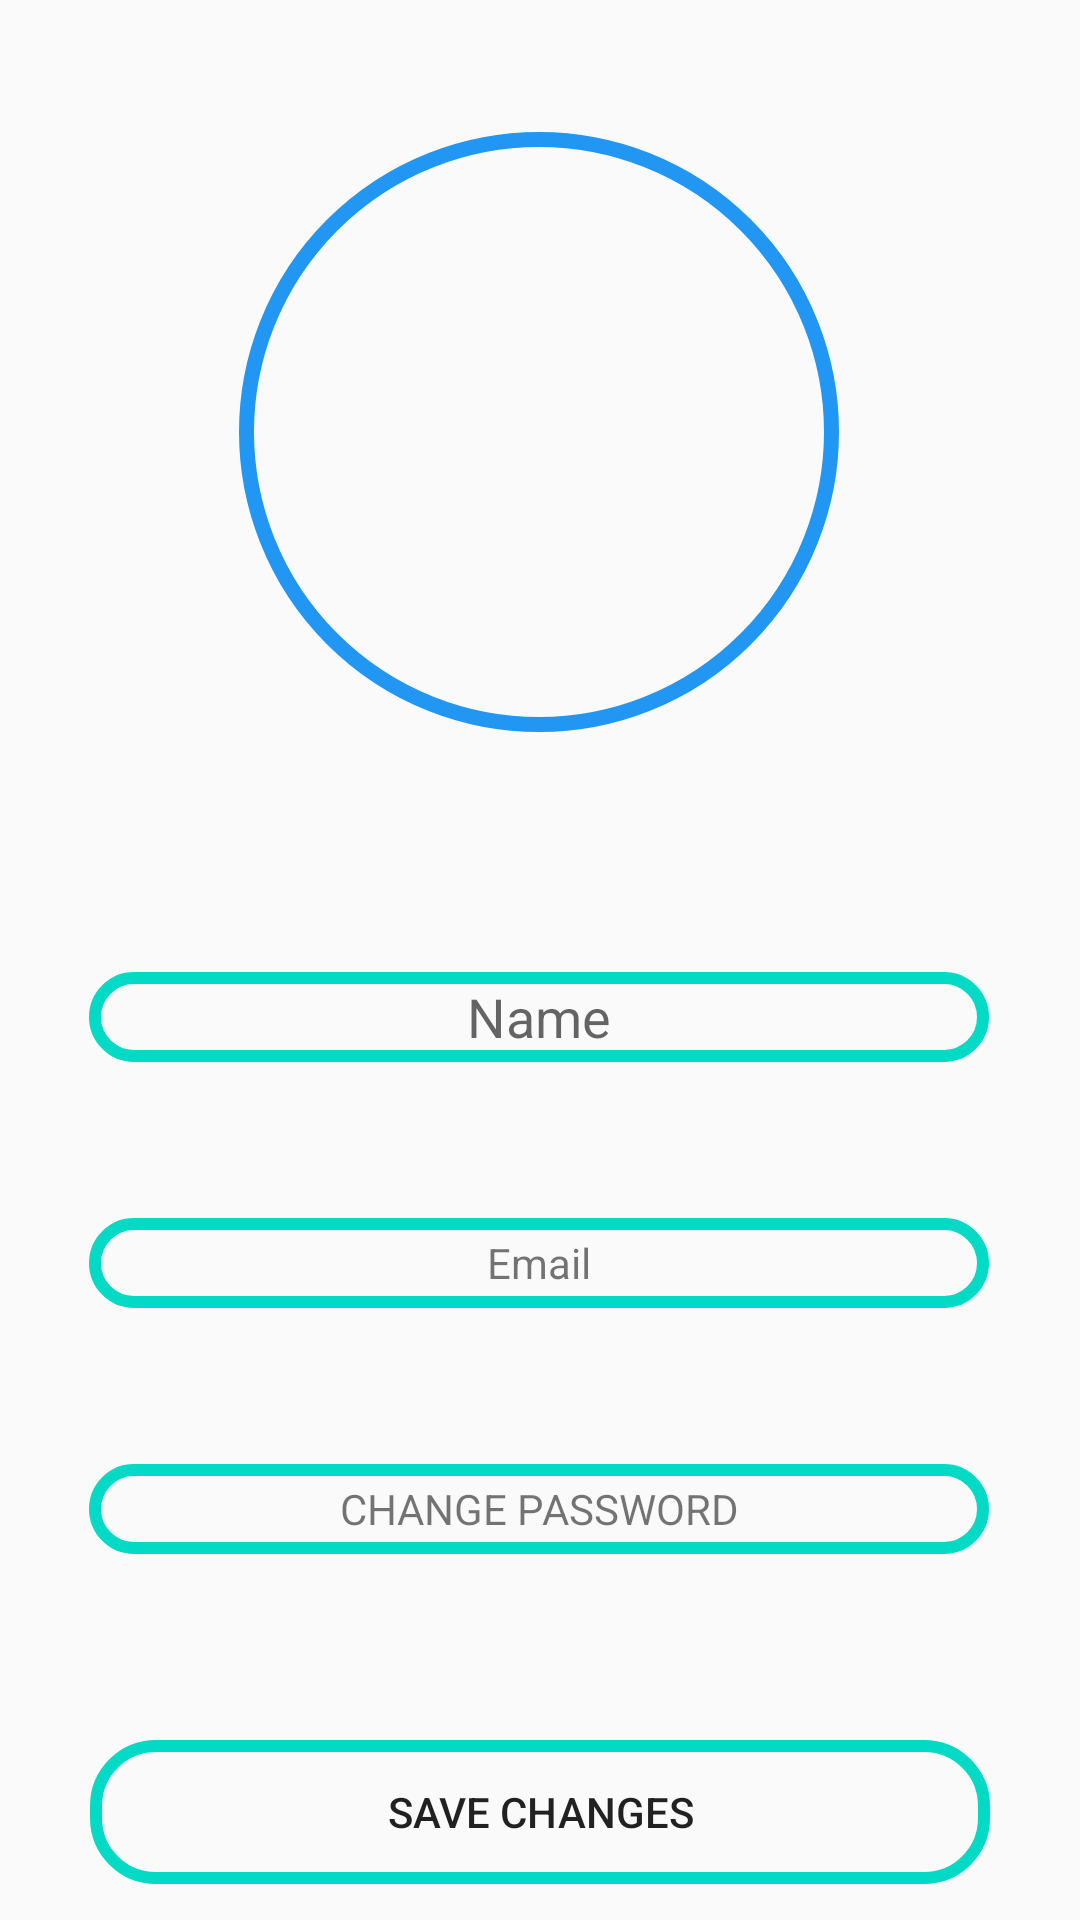

Android layout source for this screen:
<!-- AndroidManifest.xml: application theme AppTheme -->
<!-- res/layout/profile_fragment.xml -->
<?xml version="1.0" encoding="utf-8"?>
<ScrollView
    xmlns:android="http://schemas.android.com/apk/res/android"
    xmlns:app="http://schemas.android.com/apk/res-auto"
    xmlns:tools="http://schemas.android.com/tools"
    android:layout_width="match_parent"
    android:layout_height="match_parent"
    android:fillViewport="true">

<androidx.constraintlayout.widget.ConstraintLayout
    android:layout_width="match_parent"
    android:layout_height="match_parent">

        <TextView
            android:id="@+id/textPassword"
            android:layout_width="300dp"
            android:layout_height="30dp"
            android:layout_marginTop="52dp"
            android:background="@drawable/button_background2"
            android:ems="10"
            android:gravity="center"
            android:inputType="textPersonName"
            android:text="CHANGE PASSWORD"
            app:layout_constraintEnd_toEndOf="@+id/textEmail"
            app:layout_constraintHorizontal_bias="1.0"
            app:layout_constraintStart_toStartOf="@+id/textEmail"
            app:layout_constraintTop_toBottomOf="@+id/textEmail" />

    <EditText
        android:id="@+id/textName"
        android:layout_width="300dp"
        android:layout_height="30dp"
        android:layout_marginTop="80dp"
        android:background="@drawable/button_background2"
        android:ems="10"
        android:gravity="center"
        android:hint="Name"
        android:inputType="textPersonName"
        app:layout_constraintEnd_toEndOf="parent"
        app:layout_constraintHorizontal_bias="0.495"
        app:layout_constraintStart_toStartOf="parent"
        app:layout_constraintTop_toBottomOf="@+id/profile_image" />

    <TextView
            android:id="@+id/textEmail"
            android:layout_width="300dp"
            android:layout_height="30dp"
            android:layout_marginTop="52dp"
            android:background="@drawable/button_background2"
            android:ems="10"
            android:gravity="center"
            android:inputType="textPersonName"
            android:text="Email"
            app:layout_constraintEnd_toEndOf="@+id/textName"
            app:layout_constraintHorizontal_bias="0.173"
            app:layout_constraintStart_toStartOf="@+id/textName"
            app:layout_constraintTop_toBottomOf="@+id/textName" />

        <ImageView
            android:id="@+id/profile_image"
            android:layout_width="200dp"
            android:layout_height="200dp"
            android:layout_marginTop="44dp"
            android:padding="22dp"
            app:layout_constraintEnd_toEndOf="parent"
            app:layout_constraintHorizontal_bias="0.497"
            app:layout_constraintStart_toStartOf="parent"
            app:layout_constraintTop_toTopOf="parent"
            app:srcCompat="@drawable/profile_image_icon"
           android:background="@drawable/circular_background" />

    <Button
        android:id="@+id/saveChanges"
        android:layout_width="wrap_content"
        android:layout_height="wrap_content"
        android:layout_marginTop="50dp"
        android:background="@drawable/button_background2"
        android:elevation="5dp"
        android:text="SAVE CHANGES"
        app:layout_constraintBottom_toBottomOf="parent"
        app:layout_constraintEnd_toEndOf="parent"
        app:layout_constraintHorizontal_bias="0.498"
        app:layout_constraintStart_toStartOf="parent"
        app:layout_constraintTop_toBottomOf="@+id/textPassword"
        app:layout_constraintVertical_bias="0.503" />

        <ProgressBar
            android:id="@+id/progressBar"
            style="?android:attr/progressBarStyle"
            android:layout_width="wrap_content"
            android:layout_height="wrap_content"
            android:visibility="gone"
            app:layout_constraintBottom_toTopOf="@+id/textName"
            app:layout_constraintEnd_toEndOf="parent"
            app:layout_constraintStart_toStartOf="parent" />

</androidx.constraintlayout.widget.ConstraintLayout>
</ScrollView>
<!-- resources referenced by this layout -->
<resources>
  <!-- drawable button_background2 (drawable) -->
  <?xml version="1.0" encoding="utf-8"?>
  <shape xmlns:android="http://schemas.android.com/apk/res/android"
      android:shape="rectangle">
  
      <size
          android:width="300dp"
          android:height="40dp"/>
  
      <corners
          android:radius="20dp"/>
  
      <stroke
          android:color="@color/colorAccent"
          android:width="4dp"/>
  
  
  
  </shape>
  <!-- drawable circular_background (drawable) -->
  <?xml version="1.0" encoding="utf-8"?>
  <shape
      xmlns:android="http://schemas.android.com/apk/res/android"
          android:shape="oval"
      android:innerRadius="100dp"
      android:thicknessRatio="1.9"
      android:useLevel="false">
  
      <solid
          android:color="#FCFEFF"/>
      <size
          android:width="100dp"
          android:height="100dp"/>
  
      <stroke
          android:width="4dp"
          android:color="#FCFEFF"/>
  
  </shape>
  <style name="AppTheme" parent="Theme.AppCompat.Light.DarkActionBar">
          
          <item name="colorPrimary">@color/colorPrimary</item>
          <item name="colorPrimaryDark">@color/colorPrimaryDark</item>
          <item name="colorAccent">@color/colorAccent</item>
      </style>
  <color name="colorAccent">#03DAC5</color>
  <color name="colorPrimary">#6200EE</color>
  <color name="colorPrimaryDark">#3700B3</color>
</resources>
